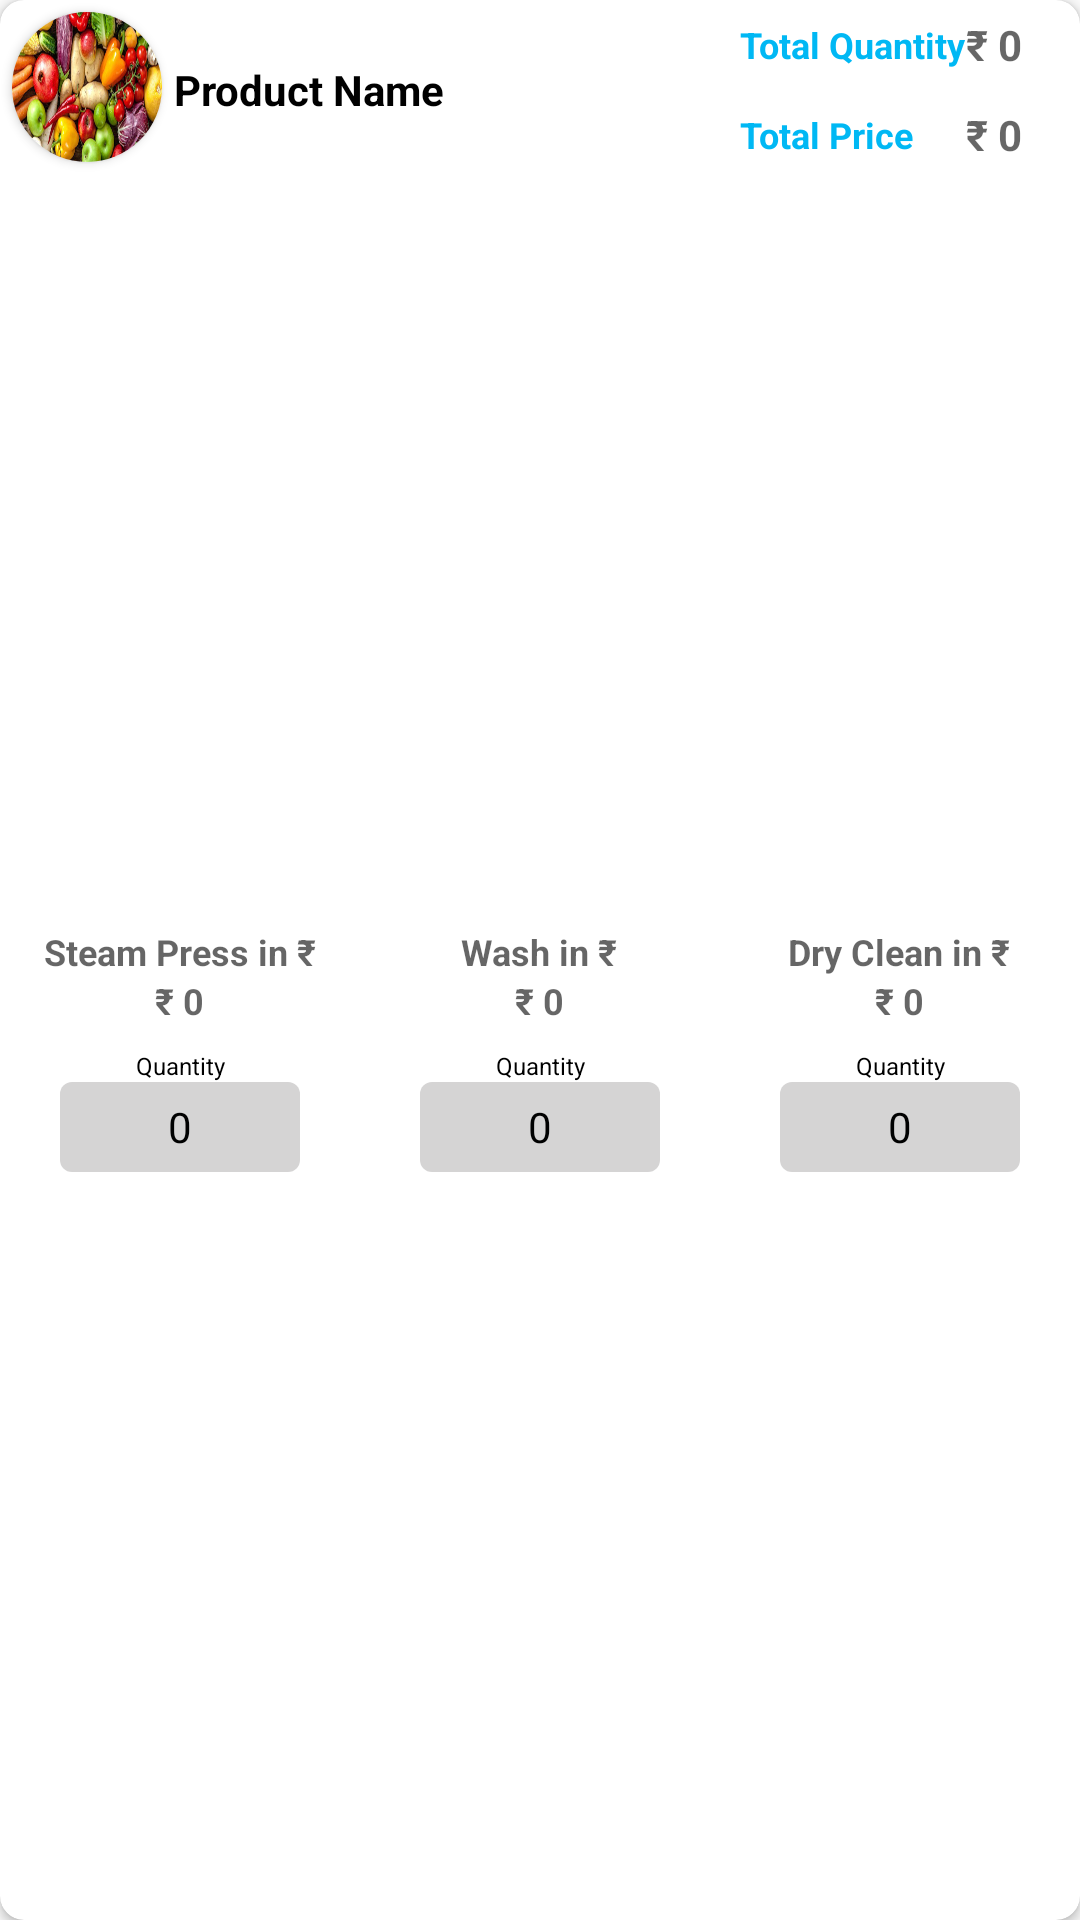

Here is an Android app screen rendered from its layout file. Give the layout XML and the strings, colors and styles it references.
<!-- AndroidManifest.xml: application theme AppTheme -->
<!-- res/layout/frag_cart_checkout_item.xml -->
<?xml version="1.0" encoding="utf-8"?>
<android.support.v7.widget.CardView
    android:elevation="22dp"
    android:background="@color/white"
    xmlns:tools="http://schemas.android.com/tools"
    android:layout_marginTop="@dimen/margin_top"
    android:layout_marginEnd="@dimen/margin_top"
    android:layout_marginStart="@dimen/margin_top"
    app:cardCornerRadius="8dp"
    xmlns:android="http://schemas.android.com/apk/res/android"
    android:layout_width="match_parent"
    android:layout_height="180dp"
    xmlns:app="http://schemas.android.com/apk/res-auto">
    <LinearLayout
        android:orientation="vertical"
        android:layout_width="match_parent"
        android:layout_height="match_parent">
        <LinearLayout
            android:orientation="horizontal"
            android:layout_width="match_parent"
            android:layout_height="60dp">
            <android.support.v7.widget.CardView
                android:layout_margin="4dp"
                android:layout_width="50dp"
                android:layout_height="50dp"
                app:cardCornerRadius="25dp">
                <ImageView
                    android:layout_alignParentTop="true"
                    android:scaleType="fitXY"
                    android:src="@drawable/main_cat_fresh"
                    android:id="@+id/iv_cartCheckout_icon"
                    android:layout_width="match_parent"
                    android:layout_height="match_parent" />
            </android.support.v7.widget.CardView>
            <TextView
                android:id="@+id/tv_cartCheckoutProduct_name"
                android:gravity="center_vertical"
                android:layout_weight="1.5"
                android:minLines="2"
                android:textColor="@color/black"
                android:text="Product Name"
                android:textStyle="bold"
                android:textSize="14sp"
                android:layout_width="0dp"
                android:layout_height="match_parent" />
            <LinearLayout
                android:orientation="vertical"
                android:gravity="center"
                android:layout_weight=".6"
                android:layout_width="0dp"
                android:layout_height="match_parent">

                <TextView
                    android:layout_height="0dp"
                    android:layout_weight="1"
                    android:textColor="@color/colorPrimary"
                    android:text="Total Quantity"
                    android:layout_width="match_parent"
                    android:gravity="center_vertical"
                    style="@style/tv_item_price" />

                <TextView
                    android:layout_height="0dp"
                    android:layout_weight="1"
                    android:textColor="@color/colorPrimary"
                    android:text="Total Price"
                    android:layout_width="match_parent"
                    android:gravity="center_vertical"
                    style="@style/tv_item_price"  />

            </LinearLayout>
            <LinearLayout
                android:orientation="vertical"
                android:gravity="center"
                android:layout_weight=".30"
                android:layout_width="0dp"
                android:layout_height="match_parent">
                <TextView
                    android:textColor="@color/red"
                    android:id="@+id/tv_cartCheckoutCount_total"
                    android:layout_width="match_parent"
                    android:layout_height="0dp"
                    android:layout_weight="1"
                    android:gravity="center_vertical"
                    android:textSize="14sp"
                    style="@style/tv_item_price"/>

                <TextView
                    android:layout_height="0dp"
                    android:layout_weight="1"
                    android:layout_width="match_parent"
                    android:gravity="center_vertical"
                    android:textColor="@color/red"
                    android:id="@+id/tv_cartCheckoutPrice_total"
                    android:textSize="14sp"
                    style="@style/tv_item_price"  />
            </LinearLayout>


        </LinearLayout>
        <LinearLayout
            android:layout_marginTop="4dp"
            android:layout_marginBottom="4dp"
            android:orientation="horizontal"
            android:layout_width="match_parent"
            android:layout_height="match_parent">
            <LinearLayout
                android:gravity="center"
                android:orientation="vertical"
                android:layout_weight="1"
                android:layout_width="0dp"
                android:layout_height="match_parent">
                <TextView
                    android:hint="Steam Press in ₹"
                    style="@style/tv_item_price"/>
                <TextView
                    android:id="@+id/tv_cartCheckoutPrice_press"
                    style="@style/tv_item_price"
                    />
                <TextView
                    android:text="Quantity"
                    style="@style/tv_item_label" />
                <TextView
                    android:id="@+id/tv_cartCheckoutCount_press"
                    style="@style/tv_cart_checkout"/>


            </LinearLayout>
            <LinearLayout
                android:orientation="vertical"
                android:layout_weight="1"
                android:layout_width="0dp"
                android:gravity="center"
                android:layout_height="match_parent">

                <TextView
                    android:hint="Wash in ₹"
                    style="@style/tv_item_price" />
                <TextView
                    android:id="@+id/tv_cartCheckoutPrice_wash"
                    style="@style/tv_item_price" />


                <TextView
                    android:text="Quantity"
                    style="@style/tv_item_label"/>
                <TextView
                    android:id="@+id/tv_cartCheckoutCount_wash"
                    style="@style/tv_cart_checkout"/>


            </LinearLayout>

            <LinearLayout
                android:orientation="vertical"
                android:gravity="center"
                android:layout_weight="1"
                android:layout_width="0dp"
                android:layout_height="match_parent">
                <TextView
                    android:hint="Dry Clean in ₹"
                    style="@style/tv_item_price" />
                <TextView
                    android:id="@+id/tv_cartCheckoutPrice_dry"
                    style="@style/tv_item_price"
                    />
                <TextView
                    android:text="Quantity"
                    style="@style/tv_item_label" />
                    <TextView
                        android:id="@+id/tv_cartCheckoutCount_dry"
                        style="@style/tv_cart_checkout"/>

            </LinearLayout>
        </LinearLayout>
    </LinearLayout>

</android.support.v7.widget.CardView>
<!-- resources referenced by this layout -->
<resources>
  <color name="black">#000</color>
  <color name="colorPrimary">#00b8f4</color>
  <color name="red">#dc0315</color>
  <color name="white">#ffffff</color>
  <!-- drawable main_cat_fresh: png bitmap (drawable, 212525 bytes) -->
  <style name="tv_cart_checkout">
          <item name="android:layout_height">30dp</item>
          <item name="android:textAlignment">center</item>
          <item name="android:layout_width">80dp</item>
          <item name="android:text">0</item>
          <item name="android:gravity">center</item>
          <item name="android:textColor">@color/black</item>
          <item name="android:background">@drawable/bg_et_disabled</item>
          <item name="android:textSize">14sp</item>
  
      </style>
  <style name="tv_item_label">
          <item name="android:gravity">center</item>
          <item name="android:layout_height">wrap_content</item>
          <item name="android:layout_width">wrap_content</item>
          <item name="android:hint">Enter quantity</item>
          <item name="android:textSize">8sp</item>
          <item name="android:textColor">@color/black</item>
          <item name="android:layout_marginTop">8dp</item>
  
  
  
      </style>
  <style name="tv_item_price">
          <item name="android:layout_height">wrap_content</item>
          <item name="android:layout_width">wrap_content</item>
          <item name="android:hint">₹ 0</item>
          <item name="android:textStyle">bold</item>
          <item name="android:textSize">12sp</item>
          <item name="android:textColor">@color/black</item>
  
  
      </style>
  <style name="AppTheme" parent="Theme.AppCompat.Light.NoActionBar">
          
          <item name="colorPrimary">@color/colorPrimary</item>
          <item name="colorPrimaryDark">@color/colorPrimaryDark</item>
          <item name="colorAccent">@color/colorAccent</item>
      </style>
  <!-- drawable bg_et_disabled (drawable) -->
  <shape xmlns:android="http://schemas.android.com/apk/res/android"
      android:shape="rectangle">
      <gradient
          android:angle="135"
          android:centerColor="#D5D4D4"
          android:endColor="#D5D4D4"
          android:startColor="#D5D4D4"
          android:type="linear" />
      <corners
          android:radius="4dp"/>
  
  </shape>
  <color name="colorPrimaryDark">#303a63</color>
  <color name="colorAccent">#00b8f4</color>
</resources>
